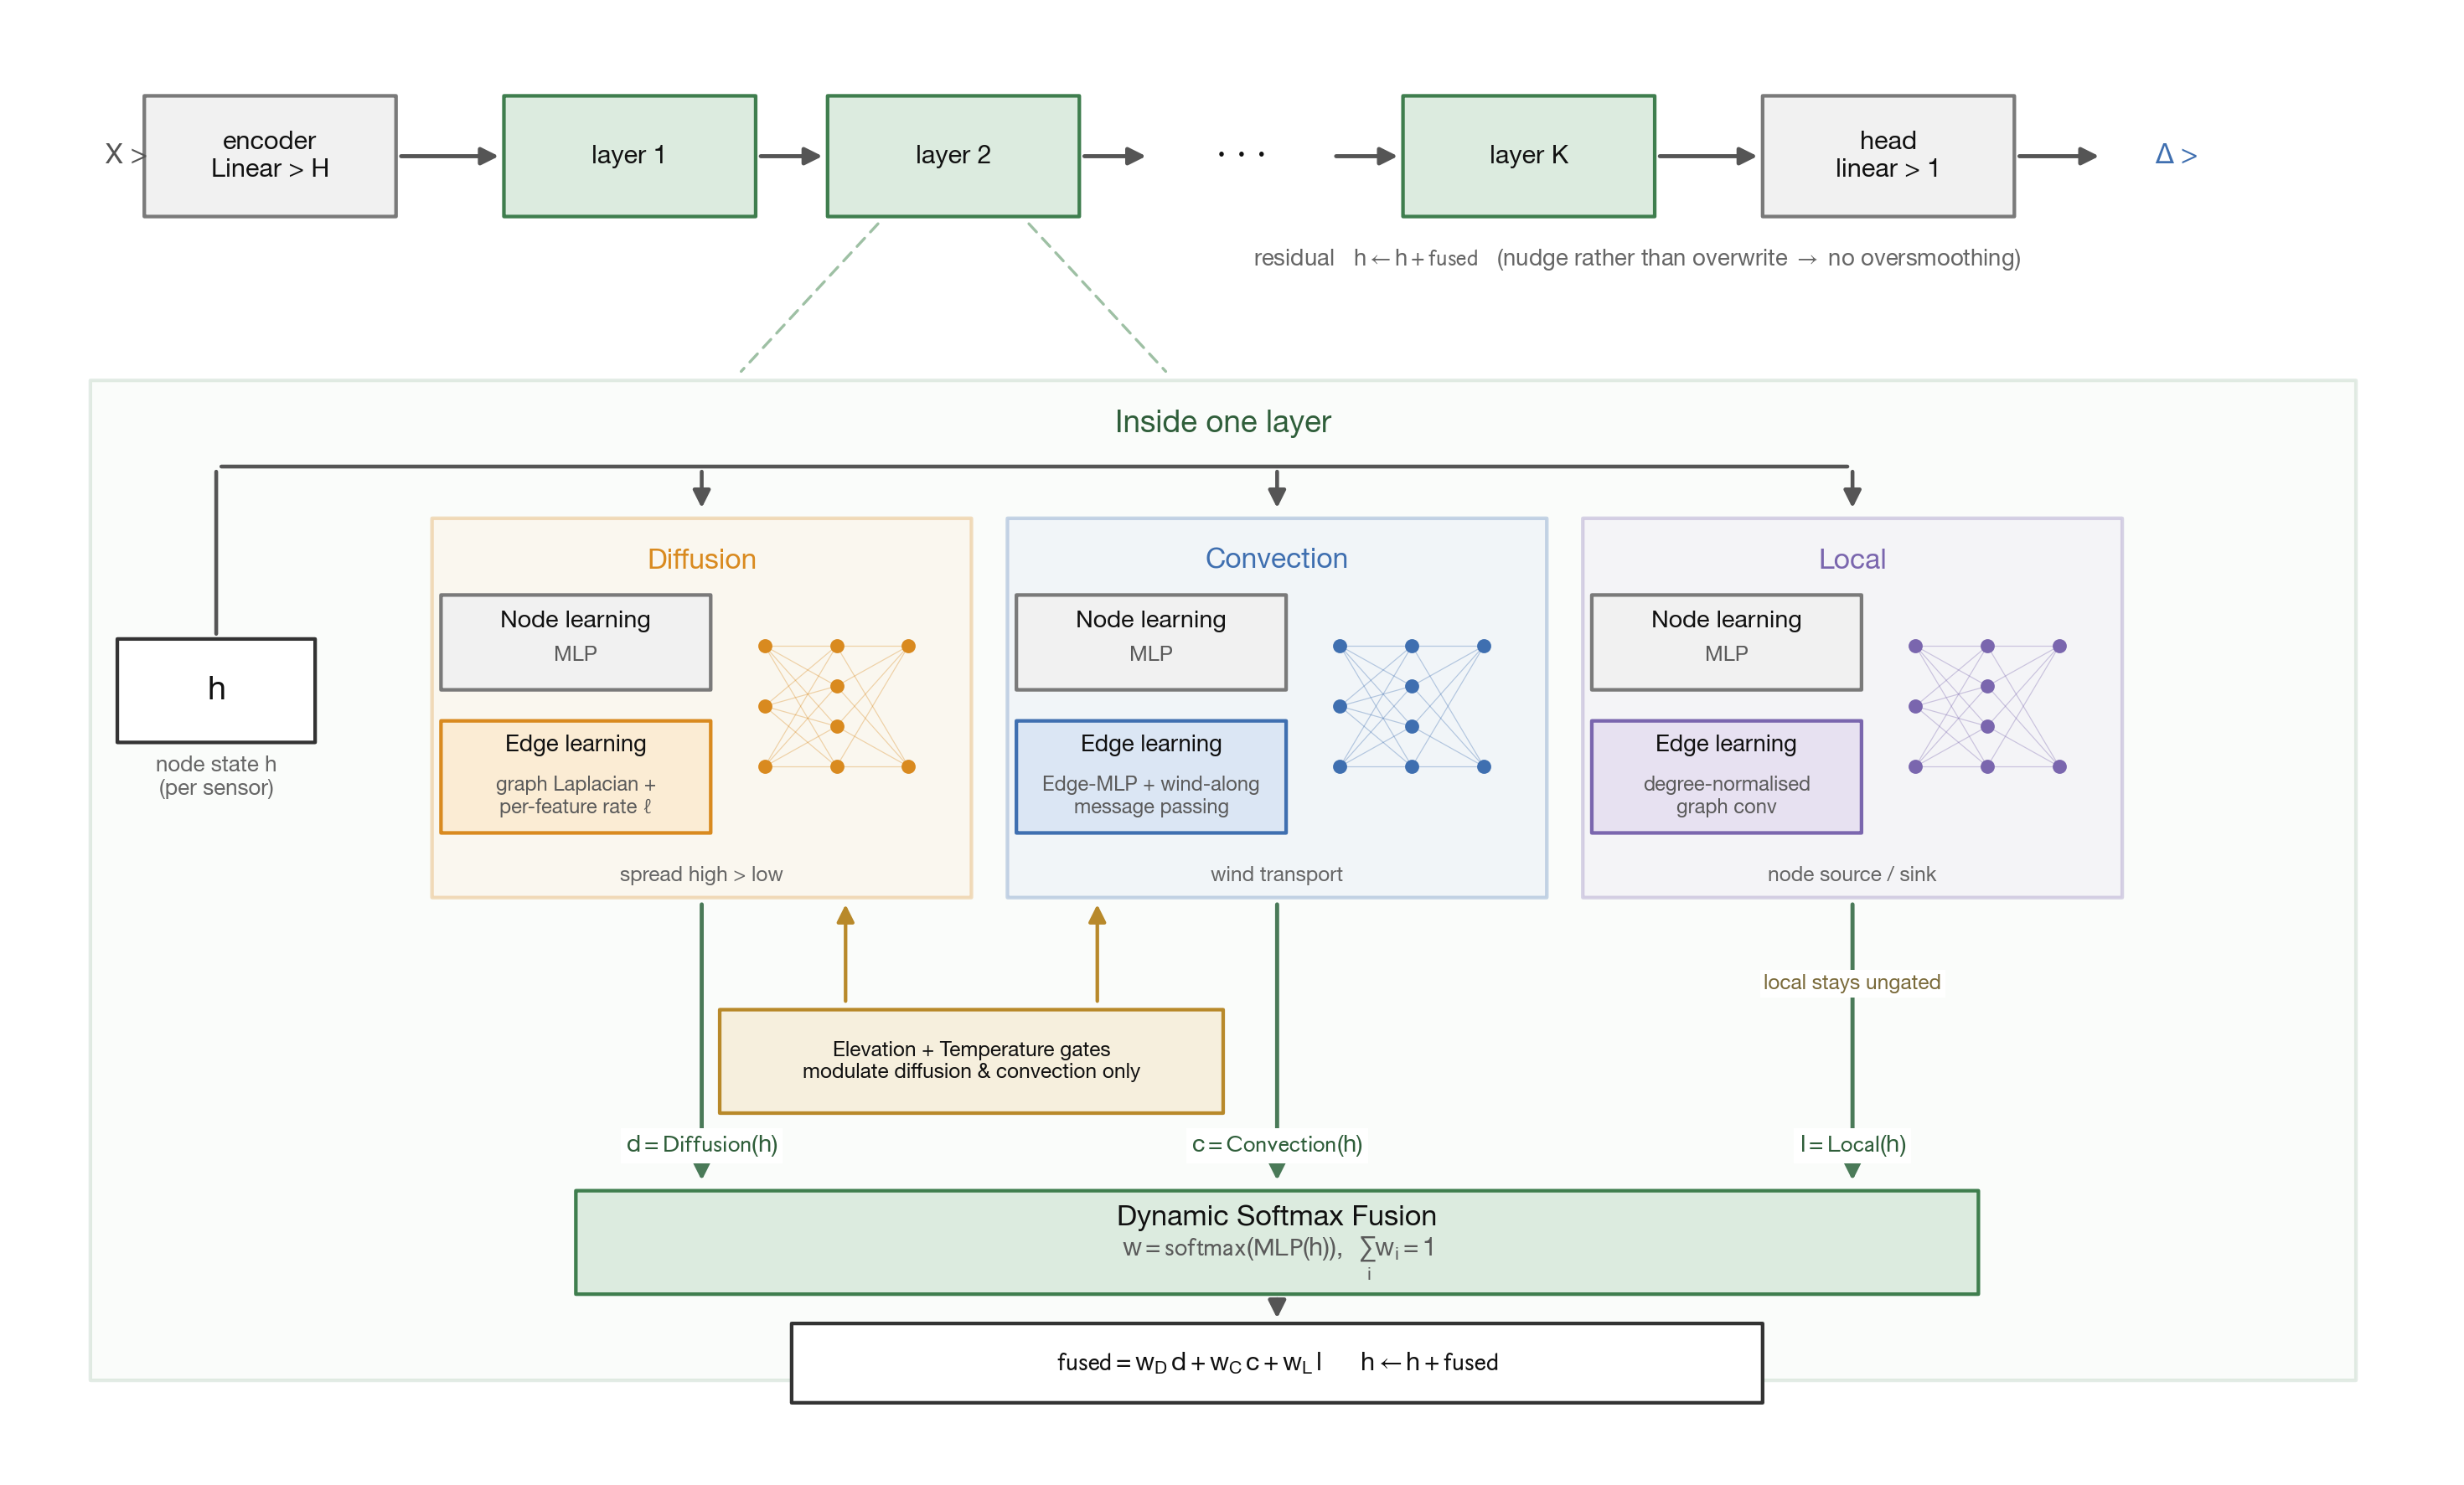

Python code for this plot:
"""FIGURE 2 -- GraPhyNet internals (the GNN CORRECTION block of Fig. 1).

Mirrors GraPhy's own layer figure but reflects OUR code (src/model/):
    encoder -> K x GraPhyLayer -> head
    one GraPhyLayer:  h -> {diffusion, convection, local} -> softmax fusion
                      -> h + fused   (residual)
    two MODULATORS gate BOTH transports: ElevationGate (per-edge, signed Δheight)
    and TemperatureGate (per-node).  local + the outer residual stay ungated.
"""

import itertools
import pathlib
import sys

import matplotlib.pyplot as plt

sys.path.insert(0, str(pathlib.Path(__file__).parent))
from _diagram import (
    BLUE,
    GOLD,
    GRAY,
    GREEN,
    INK,
    ORANGE,
    PURPLE,
    apply,
    arrow,
    band,
    box,
    label,
    titled_box,
)

apply()
fig, ax = plt.subplots(figsize=(13.5, 8.2))
ax.set_xlim(0, 135)
ax.set_ylim(0, 84)
ax.axis("off")

GRAY_L = "#555555"

# ---------------------------------------------------- top: network backbone ---
box(ax, 14, 76, 14, 7, "encoder\nLinear > H", color=GRAY, fs=10)
box(ax, 34, 76, 14, 7, "layer 1", color=GREEN, fs=10)
box(ax, 52, 76, 14, 7, "layer 2", color=GREEN, fs=10)
label(ax, 68, 76, "· · ·", fs=14)
box(ax, 84, 76, 14, 7, "layer K", color=GREEN, fs=10)
box(ax, 104, 76, 14, 7, "head\nlinear > 1", color=GRAY, fs=10)
for a, b in [(21, 27), (41, 45), (59, 63), (73, 77), (91, 97), (111, 116)]:
    arrow(ax, (a, 76), (b, 76), color=GRAY_L, lw=1.6)
label(ax, 6, 76, "X >", fs=11, weight="bold", color=GRAY_L)
label(ax, 120, 76, "Δ >", fs=11, weight="bold", color=BLUE[0])
label(
    ax,
    90,
    70,
    r"residual   $h \leftarrow h + \mathrm{fused}$   "
    r"(nudge rather than overwrite $\to$ no oversmoothing)",
    fs=9,
    style="italic",
    color="#666",
)

# dashed "zoom" cone from layer 2 down to the detail panel
for x0, x1 in [(48, 40), (56, 64)]:
    arrow(
        ax, (x0, 72.3), (x1, 63.3), color="#9ec0a4", lw=1.1, style="-", ls=(0, (4, 3))
    )

# ============================================ ONE GraPhyLayer (detailed) =======
band(ax, 67, 34, 126, 58, color=GREEN, z=0, alpha=0.14)
label(ax, 67, 60.5, "Inside one layer", fs=12, weight="bold", color="#2f5e3a")

# ---- node state h + broadcast bus to the three modules ----
box(ax, 11, 45, 11, 6, "h", color=INK, fs=13, weight="bold")
label(ax, 11, 40, "node state h\n(per sensor)", fs=8.5, color="#666")

arrow(ax, (11, 48), (11, 58), color=GRAY_L, lw=1.5, style="-")  # up to rail
arrow(ax, (11, 58), (102, 58), color=GRAY_L, lw=1.5, style="-")  # rail
for cx in (38, 70, 102):  # drops
    arrow(ax, (cx, 58), (cx, 55.3), color=GRAY_L, lw=1.5)


# ---- three physics modules (parallel columns) ----
def module(cx, color, name, edgetext, tag):
    band(ax, cx, 44, 30, 22, color=color, z=1, alpha=0.28)
    label(ax, cx, 52.5, name, fs=11, weight="bold", color=color[0])
    titled_box(
        ax, cx - 7, 47.8, 15, 5.5, "Node learning", "MLP", color=GRAY, fs=8.2, gap=0.22
    )
    e_title, e_body = edgetext.split("\n", 1)
    titled_box(
        ax, cx - 7, 40.0, 15, 6.5, e_title, e_body, color=color, fs=7.8, gap=0.28
    )
    label(ax, cx, 34.3, tag, fs=8, style="italic", color="#666")
    # simplified feed-forward neural-net glyph on the right, inside the band:
    # three columns of nodes (input -> hidden -> output), fully connected.
    cols = [cx + 3.5, cx + 7.5, cx + 11.5]
    sizes = [3, 4, 2]
    top, bot = 47.6, 40.6
    layers = []
    for xcol, n in zip(cols, sizes):
        ys = [top] if n == 1 else [top - (top - bot) * k / (n - 1) for k in range(n)]
        layers.append([(xcol, yy) for yy in ys])
    for a_layer, b_layer in zip(layers, layers[1:]):        # edges between layers
        for (xa, ya) in a_layer:
            for (xb, yb) in b_layer:
                ax.plot([xa, xb], [ya, yb], "-", color=color[0], lw=0.4,
                        alpha=0.35, zorder=4)
    for lyr in layers:                                      # nodes on top
        xs = [p[0] for p in lyr]; ys = [p[1] for p in lyr]
        ax.plot(xs, ys, "o", ms=4.5, color=color[0], zorder=5)


module(
    38,
    ORANGE,
    "Diffusion",
    "Edge learning\ngraph Laplacian +\nper-feature rate ℓ",
    "spread high > low",
)
module(
    70,
    BLUE,
    "Convection",
    "Edge learning\nEdge-MLP + wind-along\nmessage passing",
    "wind transport",
)
module(
    102,
    PURPLE,
    "Local",
    "Edge learning\ndegree-normalised\ngraph conv",
    "node source / sink",
)

# ---- gates (modulators) feeding diffusion + convection from below ----
box(
    ax,
    53,
    23.5,
    28,
    6,
    "Elevation + Temperature gates\nmodulate diffusion & convection only",
    color=GOLD,
    fs=8,
)
arrow(ax, (46, 26.7), (46, 32.9), color=GOLD[0], lw=1.4)  # -> diffusion
arrow(ax, (60, 26.7), (60, 32.9), color=GOLD[0], lw=1.4)  # -> convection
ax.text(102, 28, "local stays ungated", ha="center", va="center", fontsize=8,
        style="italic", color="#7a6a3a", zorder=6,
        bbox=dict(facecolor="white", edgecolor="none", pad=1.5))

# ---- module outputs -> softmax fusion -> residual ----
outs = [
    (38, r"$d = \mathrm{Diffusion}(h)$"),
    (70, r"$c = \mathrm{Convection}(h)$"),
    (102, r"$l = \mathrm{Local}(h)$"),
]
for cx, eq in outs:
    arrow(ax, (cx, 32.9), (cx, 16.3), color="#4a7a58", lw=1.6)
    ax.text(cx, 18.6, eq, ha="center", va="center", fontsize=9.5,
            color="#2f5e3a", zorder=6,
            bbox=dict(facecolor="white", edgecolor="none", pad=2))

titled_box(
    ax,
    70,
    13,
    78,
    6,
    "Dynamic Softmax Fusion",
    r"$w = \mathrm{softmax}(\mathrm{MLP}(h)),\ \ \sum_i w_i = 1$",
    color=GREEN,
    fs=10,
    title_fs=10,
    gap=0.24,
)
arrow(ax, (70, 10), (70, 8.3), color=GRAY_L, lw=1.6)
box(
    ax,
    70,
    6,
    54,
    4.6,
    r"$\mathrm{fused} = w_D\, d + w_C\, c + w_L\, l"
    r" \qquad h \leftarrow h + \mathrm{fused}$",
    color=INK,
    fs=10,
)

fig.tight_layout()
out = pathlib.Path(__file__).parent / "graphy_layer_detail.png"
fig.savefig(out, dpi=220, bbox_inches="tight", facecolor="white")
print(f"[saved] {out}")
